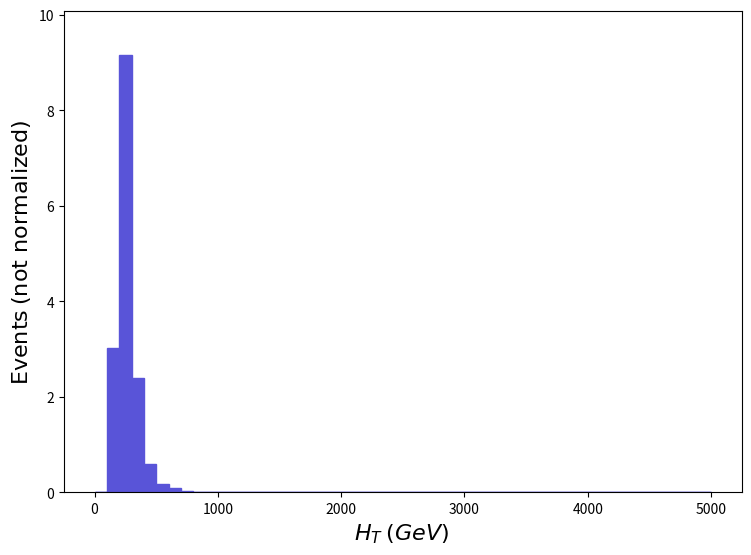

Write the Python code that produced this figure. (Note: this script raises an exception after producing the figure.)
def selection_5():

    # Library import
    import numpy
    import matplotlib
    import matplotlib.pyplot   as plt
    import matplotlib.gridspec as gridspec

    # Library version
    matplotlib_version = matplotlib.__version__
    numpy_version      = numpy.__version__

    # Histo binning
    xBinning = numpy.linspace(0.0,5000.0,51,endpoint=True)

    # Creating data sequence: middle of each bin
    xData = numpy.array([50.0,150.0,250.0,350.0,450.0,550.0,650.0,750.0,850.0,950.0,1050.0,1150.0,1250.0,1350.0,1450.0,1550.0,1650.0,1750.0,1850.0,1950.0,2050.0,2150.0,2250.0,2350.0,2450.0,2550.0,2650.0,2750.0,2850.0,2950.0,3050.0,3150.0,3250.0,3350.0,3450.0,3550.0,3650.0,3750.0,3850.0,3950.0,4050.0,4150.0,4250.0,4350.0,4450.0,4550.0,4650.0,4750.0,4850.0,4950.0])

    # Creating weights for histo: y6_THT_0
    y6_THT_0_weights = numpy.array([0.0,3.012327,9.160563,2.394414,0.5870175,0.1699261,0.09268698,0.03089566,0.0,0.0,0.0,0.0,0.0,0.0,0.0,0.0,0.0,0.0,0.0,0.0,0.0,0.0,0.0,0.0,0.0,0.0,0.0,0.0,0.0,0.0,0.0,0.0,0.0,0.0,0.0,0.0,0.0,0.0,0.0,0.0,0.0,0.0,0.0,0.0,0.0,0.0,0.0,0.0,0.0,0.0])

    # Creating a new Canvas
    fig   = plt.figure(figsize=(8.75,6.25),dpi=80)
    frame = gridspec.GridSpec(1,1)
    pad   = fig.add_subplot(frame[0])

    # Creating a new Stack
    pad.hist(x=xData, bins=xBinning, weights=y6_THT_0_weights,\
             label="$testset$", histtype="stepfilled", rwidth=1.0,\
             color="#5954d8", edgecolor="#5954d8", linewidth=1, linestyle="solid",\
             bottom=None, cumulative=False, density=False, align="mid", orientation="vertical")


    # Axis
    plt.rc('text',usetex=False)
    plt.xlabel(r"$H_{T}$ $(GeV)$ ",\
               fontsize=16,color="black")
    plt.ylabel(r"$\mathrm{Events}$ $(\mathrm{not}\ \mathrm{normalized})$",\
               fontsize=16,color="black")

    # Boundary of y-axis
    ymax=(y6_THT_0_weights).max()*1.1
    ymin=0 # linear scale
    #ymin=min([x for x in (y6_THT_0_weights) if x])/100. # log scale
    plt.gca().set_ylim(ymin,ymax)

    # Log/Linear scale for X-axis
    plt.gca().set_xscale("linear")
    #plt.gca().set_xscale("log",nonpositive="clip")

    # Log/Linear scale for Y-axis
    plt.gca().set_yscale("linear")
    #plt.gca().set_yscale("log",nonpositive="clip")

    # Saving the image
    plt.savefig('../../HTML/MadAnalysis5job_0/selection_5.png')
    plt.savefig('../../PDF/MadAnalysis5job_0/selection_5.png')
    plt.savefig('../../DVI/MadAnalysis5job_0/selection_5.eps')

# Running!
if __name__ == '__main__':
    selection_5()
